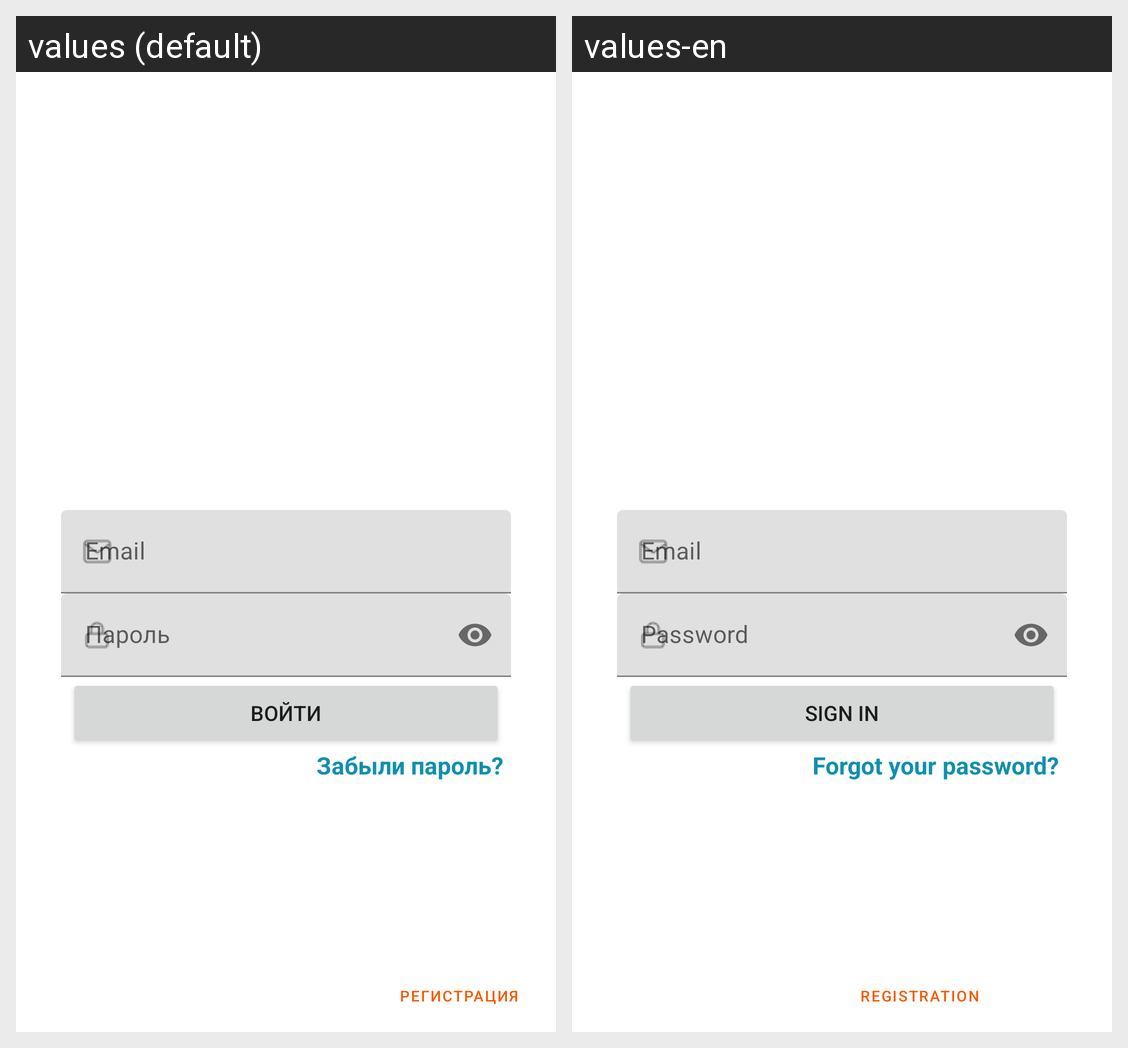

The same Android screen rendered under two of its app's locales, left to right. List the strings drawn on it with the default value and each locale's translation.
Android screen res/layout/activity_authorization.xml rendered under 2 locales, left to right: values (default), values-en. Device: Nexus 5 (rendered at 1080×1920; each locale shown at half size, 540×960, under a caption strip naming it); theme Theme.MyRecipes.
Strings drawn on this screen, with the default value and each locale's value (text and hints the layout hard-codes, and strings that could not be matched under every locale, appear in the picture but are not listed):

Enter
  values: Войти
  values-en: Sign in

email
  values: Email
  values-en: Email

password
  values: Пароль
  values-en: Password

question_about_password
  values: Забыли пароль?
  values-en: Forgot your password?

registration
  values: Регистрация
  values-en: Registration
